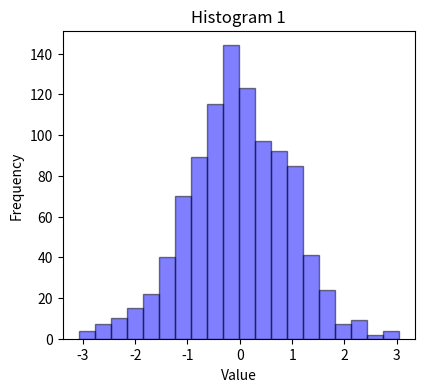

Python code for this plot:
import matplotlib.pyplot as plt
import numpy as np

# Create some example data for multiple histograms
data1 = np.random.normal(0, 1, 1000)
data2 = np.random.normal(2, 1, 1000)

# Create separate subplots for each histogram
plt.figure(figsize=(10, 4))  # Adjust the figure size as needed

# Subplot 1
plt.subplot(1, 2, 1)  # 1 row, 2 columns, first subplot
plt.hist(data1, bins=20, alpha=0.5, color='blue', edgecolor='black')
plt.xlabel('Value')
plt.ylabel('Frequency')
plt.title('Histogram 1')

